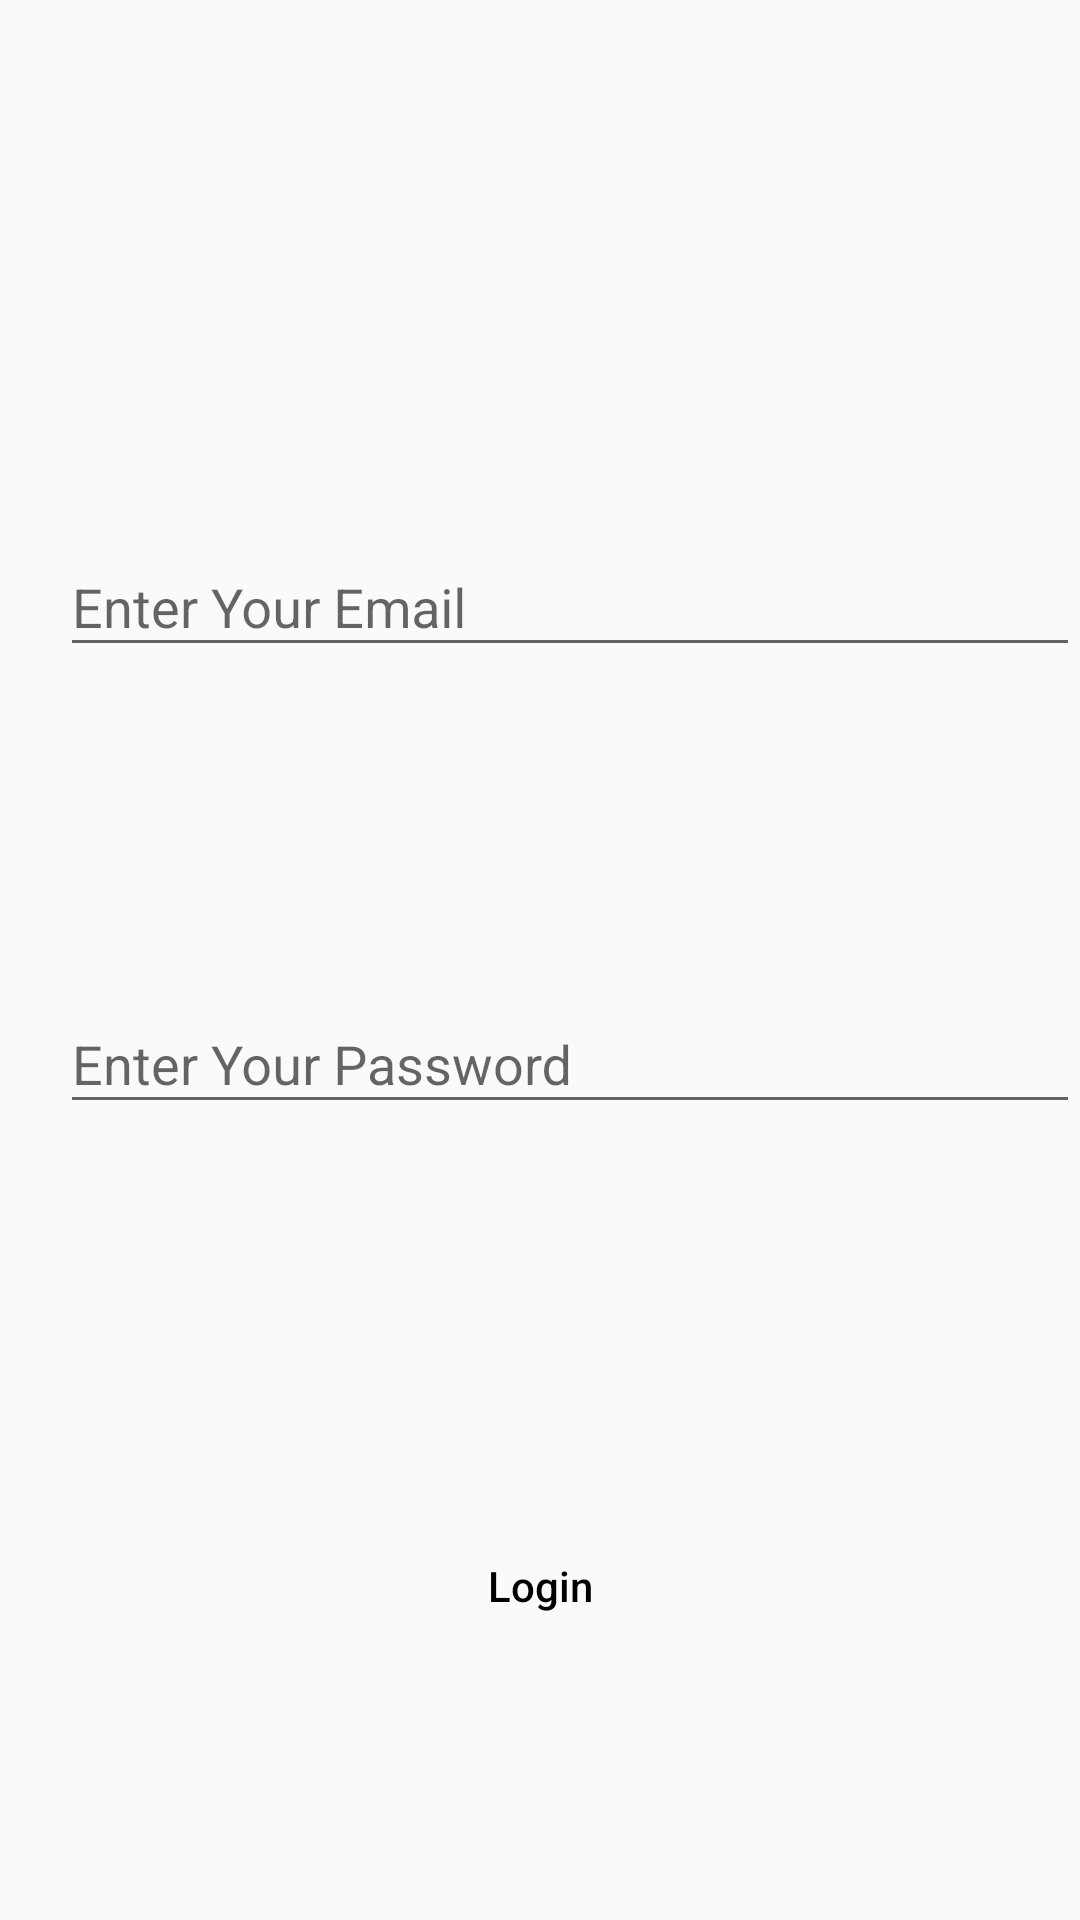

Android layout source for this screen:
<!-- AndroidManifest.xml: application theme AppTheme -->
<!-- res/layout/activity_login.xml -->
<?xml version="1.0" encoding="utf-8"?>
<ScrollView xmlns:android="http://schemas.android.com/apk/res/android"
    android:layout_width="match_parent"
    android:layout_height="match_parent">


    <RelativeLayout xmlns:android="http://schemas.android.com/apk/res/android"
        xmlns:tools="http://schemas.android.com/tools"
        android:layout_width="match_parent"
        android:layout_height="match_parent"
        tools:context="com.example.hp.chating.RegisterActivity">

        <android.support.design.widget.TextInputLayout
            android:id="@+id/LoginMail"
            android:layout_width="350dp"
            android:layout_height="wrap_content"
            android:layout_marginLeft="20dp"
            android:layout_marginTop="170dp">

            <android.support.design.widget.TextInputEditText
                android:layout_width="match_parent"
                android:layout_height="wrap_content"
                android:layout_below="@+id/reg_email"
                android:hint="Enter Your Email"
                android:inputType="textEmailAddress"
                android:textColorHint="#000000" />
        </android.support.design.widget.TextInputLayout>


        <android.support.design.widget.TextInputLayout
            android:id="@+id/LoginPassword"
            android:layout_width="350dp"
            android:layout_height="wrap_content"
            android:layout_below="@+id/LoginMail"
            android:layout_marginLeft="20dp"
            android:layout_marginTop="100dp">>

            <android.support.design.widget.TextInputEditText
                android:layout_width="match_parent"
                android:layout_height="wrap_content"
                android:hint="Enter Your Password"
                android:inputType="textPassword"
                android:textColorHint="#000000" />
        </android.support.design.widget.TextInputLayout>


        <Button
            android:id="@+id/Login"
            android:layout_width="200dp"
            android:layout_height="wrap_content"
            android:layout_below="@+id/LoginPassword"
            android:layout_centerHorizontal="true"
            android:layout_centerVertical="true"
            android:layout_marginTop="130dp"
            android:background="@drawable/shape"
            android:text="Login"
            android:textAllCaps="false"
            android:textColor="#000000" />


    </RelativeLayout>


</ScrollView>
<!-- resources referenced by this layout -->
<resources>
  <style name="AppTheme" parent="Theme.AppCompat.Light.NoActionBar">
          <item name="colorPrimary">@color/colorPrimary</item>
          <item name="colorPrimaryDark">@color/colorPrimaryDark</item>
          <item name="colorAccent">@color/colorAccent</item>
      </style>
  <color name="colorPrimary">#3F51B5</color>
  <color name="colorPrimaryDark">#3F51B5</color>
  <color name="colorAccent">#3F51B5</color>
</resources>
